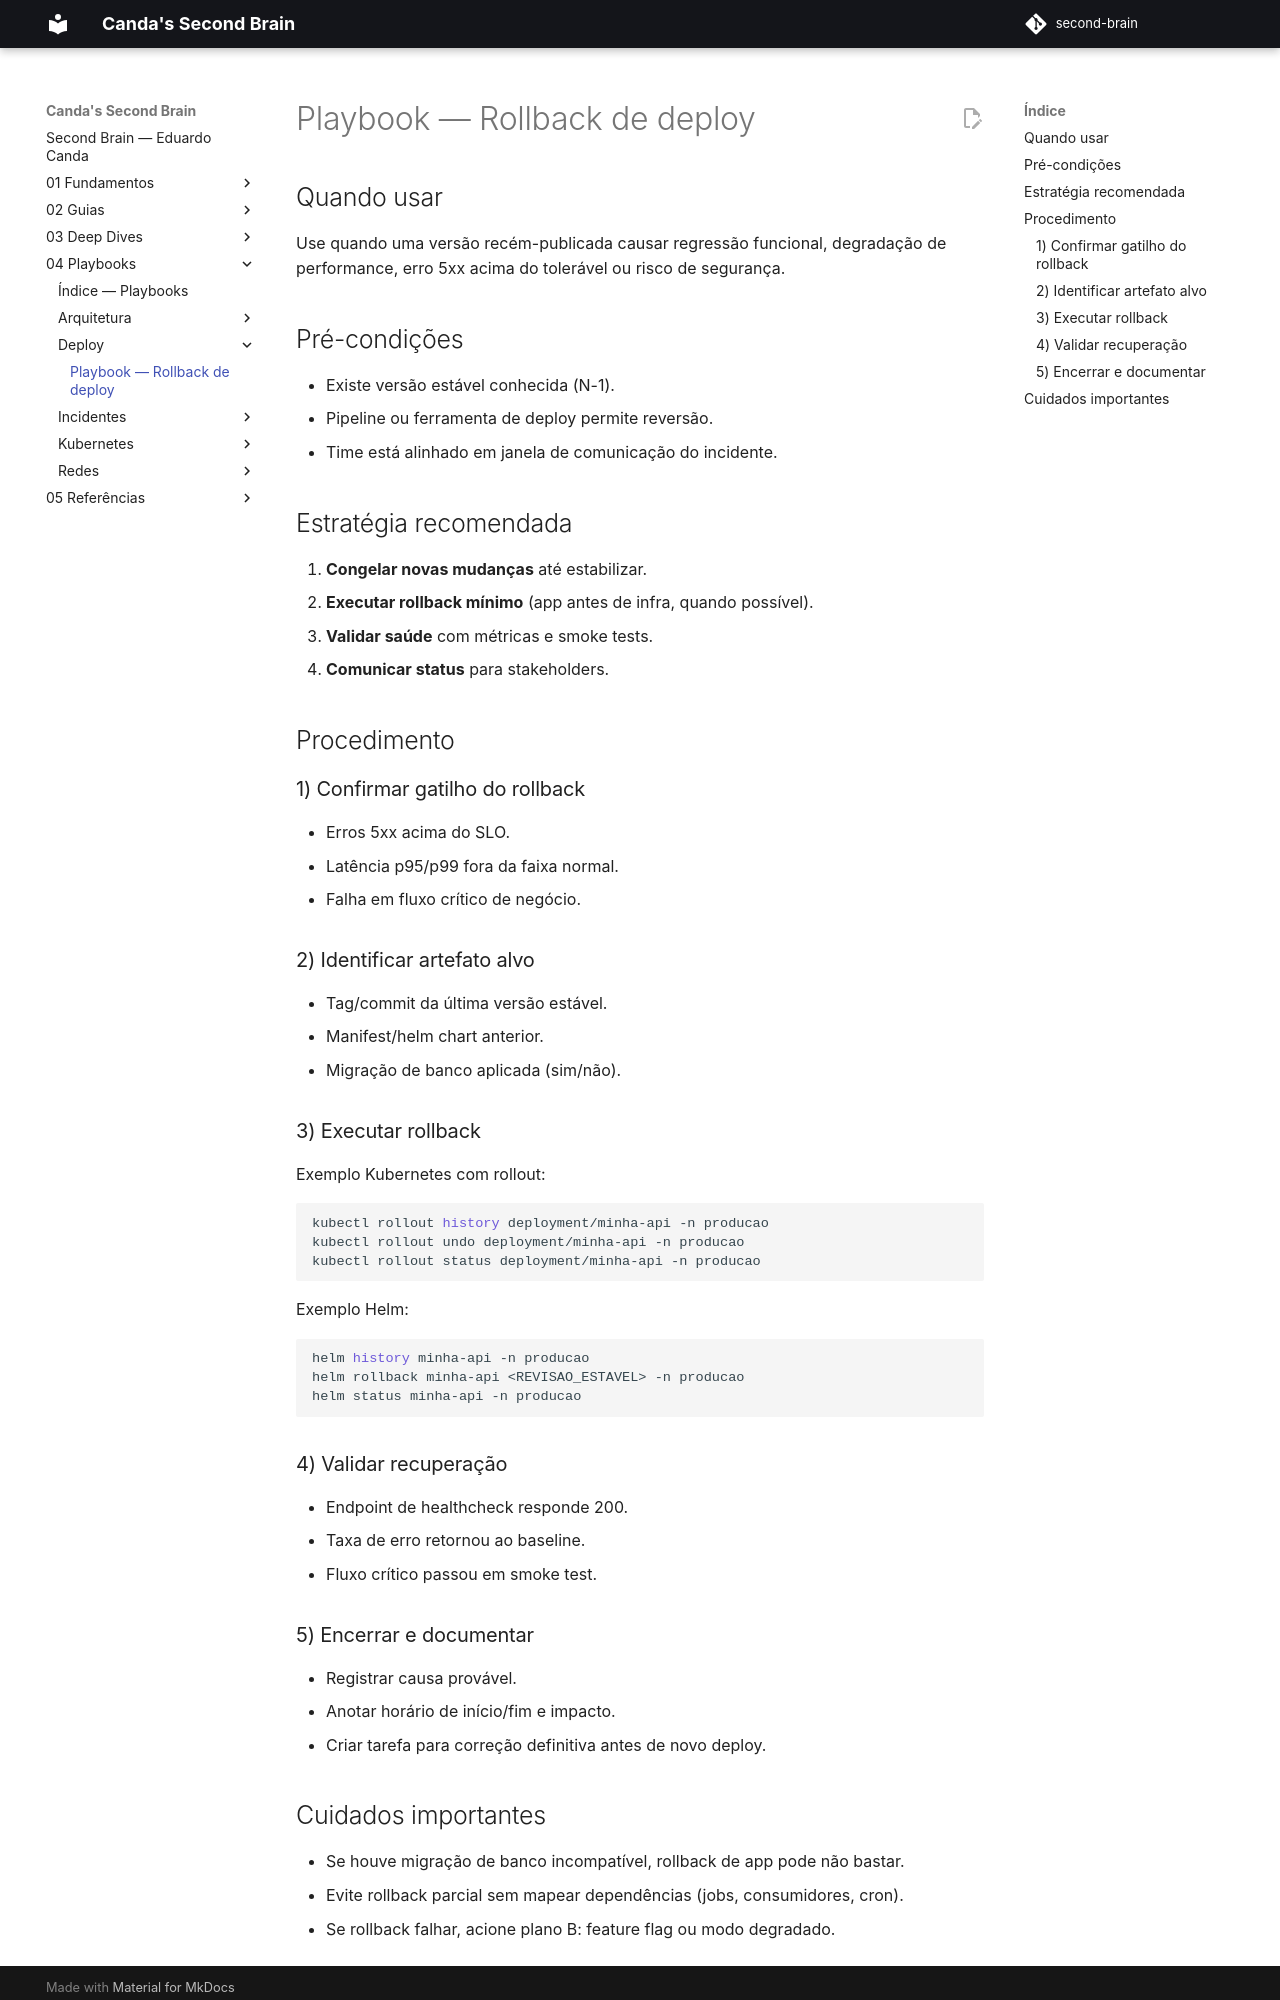

repository: EduardoCanda/second-brain · page: 04 - Playbooks/Deploy/Rollback de deploy/index.html · generator: mkdocs

# Playbook — Rollback de deploy

## Quando usar

Use quando uma versão recém-publicada causar regressão funcional, degradação de performance, erro 5xx acima do tolerável ou risco de segurança.

## Pré-condições

- Existe versão estável conhecida (N-1).
- Pipeline ou ferramenta de deploy permite reversão.
- Time está alinhado em janela de comunicação do incidente.

## Estratégia recomendada

1. **Congelar novas mudanças** até estabilizar.
2. **Executar rollback mínimo** (app antes de infra, quando possível).
3. **Validar saúde** com métricas e smoke tests.
4. **Comunicar status** para stakeholders.

## Procedimento

### 1) Confirmar gatilho do rollback

- Erros 5xx acima do SLO.
- Latência p95/p99 fora da faixa normal.
- Falha em fluxo crítico de negócio.

### 2) Identificar artefato alvo

- Tag/commit da última versão estável.
- Manifest/helm chart anterior.
- Migração de banco aplicada (sim/não).

### 3) Executar rollback

Exemplo Kubernetes com rollout:

```bash
kubectl rollout history deployment/minha-api -n producao
kubectl rollout undo deployment/minha-api -n producao
kubectl rollout status deployment/minha-api -n producao
```

Exemplo Helm:

```bash
helm history minha-api -n producao
helm rollback minha-api <REVISAO_ESTAVEL> -n producao
helm status minha-api -n producao
```

### 4) Validar recuperação

- Endpoint de healthcheck responde 200.
- Taxa de erro retornou ao baseline.
- Fluxo crítico passou em smoke test.

### 5) Encerrar e documentar

- Registrar causa provável.
- Anotar horário de início/fim e impacto.
- Criar tarefa para correção definitiva antes de novo deploy.
